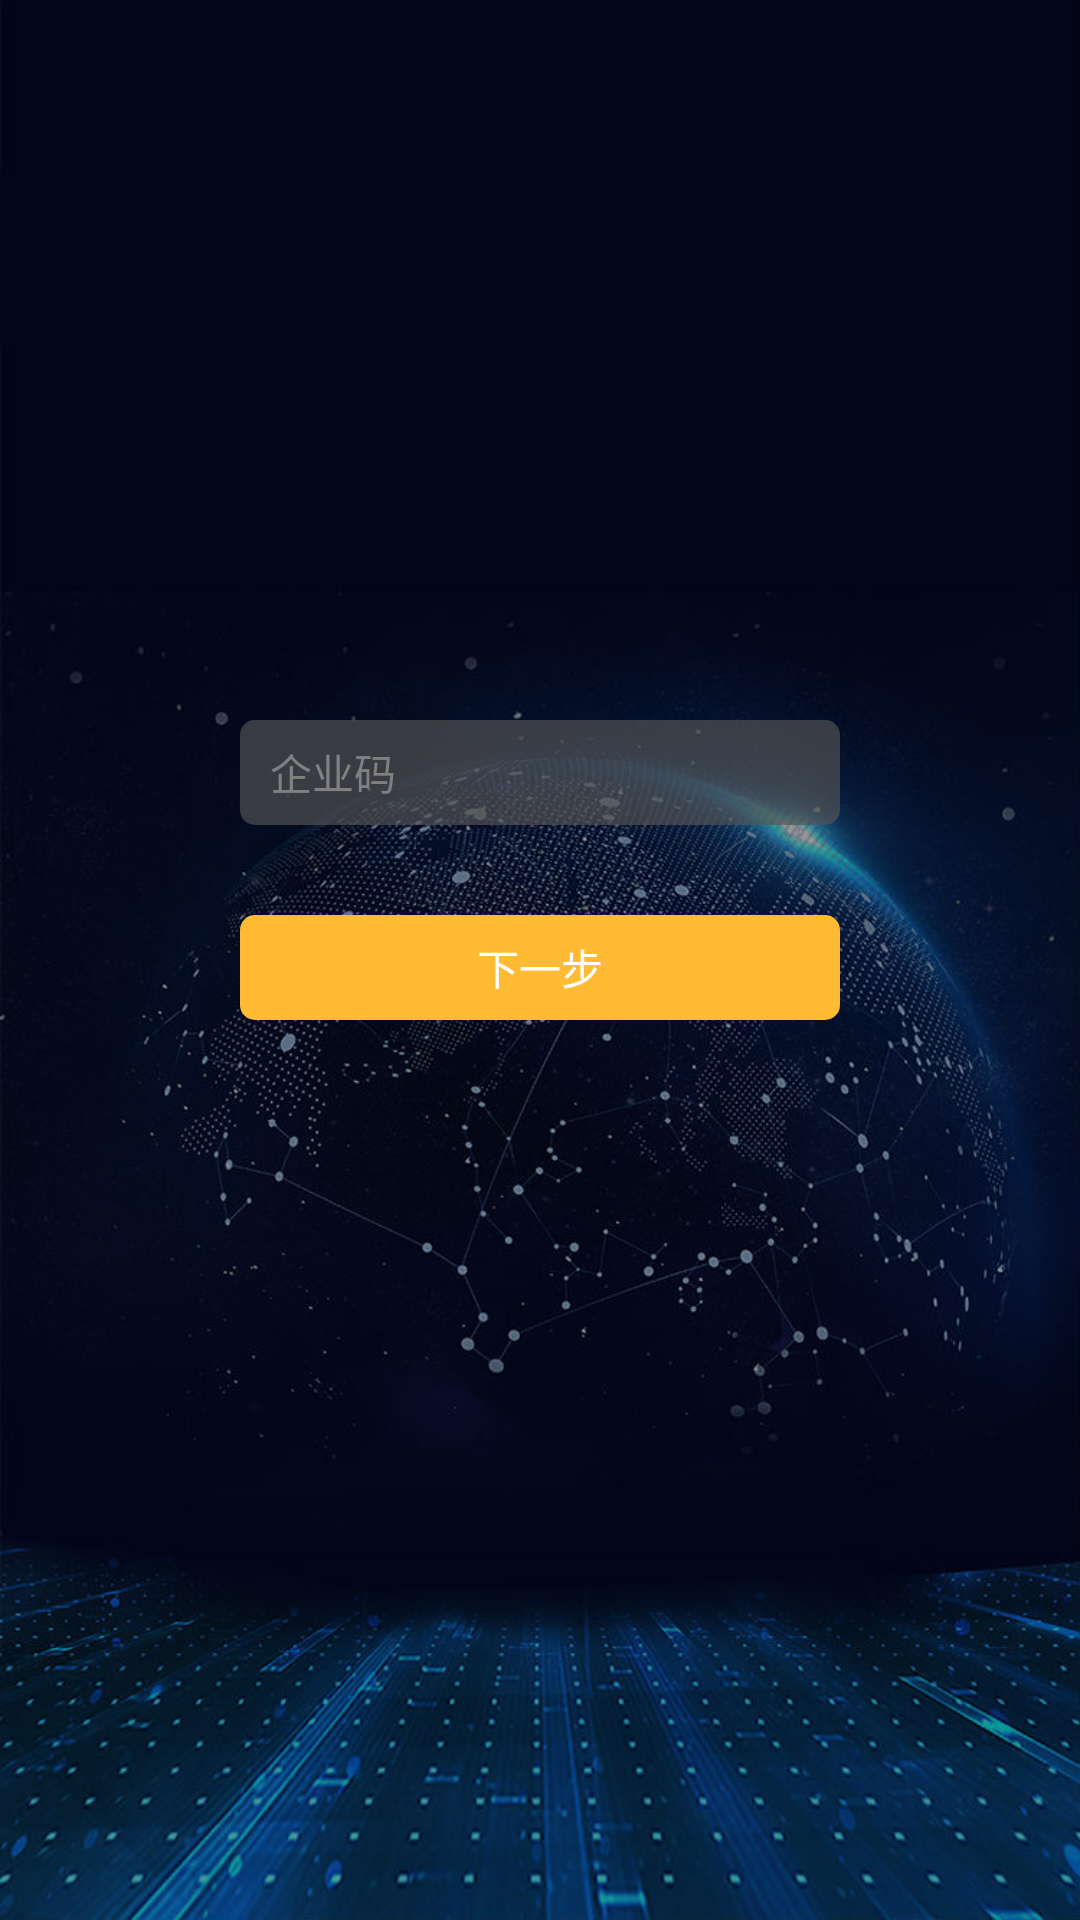

Here is an Android app screen rendered from its layout file. Give the layout XML and the strings, colors and styles it references.
<!-- AndroidManifest.xml: activity theme android:Theme.Light.NoTitleBar.Fullscreen -->
<!-- res/layout/activity_main.xml -->
<?xml version="1.0" encoding="utf-8"?>
<android.support.constraint.ConstraintLayout
    xmlns:android="http://schemas.android.com/apk/res/android"
    xmlns:tools="http://schemas.android.com/tools"
    xmlns:app="http://schemas.android.com/apk/res-auto"
    android:layout_width="match_parent"
    android:layout_height="match_parent"
    tools:context=".MainActivity"
    android:background="@mipmap/background">
    <LinearLayout
        android:layout_width="match_parent"
        android:layout_height="match_parent"
        android:orientation="vertical"
        android:id="@+id/company_rootView"
        android:clickable="true"
        >
        <EditText
            android:id="@+id/company_edit"
            android:layout_width="200dp"
            android:layout_height="35dp"
            android:layout_gravity="center_horizontal"
            android:layout_marginTop="240dp"
            android:hint="企业码"
            android:textSize="14dp"
            android:textColor="@android:color/white"
            android:paddingHorizontal="10dp"
            android:background="@drawable/company_input_shape"/>
        <Button
            android:id="@+id/company_button"
            android:layout_width="200dp"
            android:layout_height="35dp"
            android:layout_gravity="center_horizontal"
            android:layout_marginTop="30dp"
            android:text="下一步"
            android:textSize="14dp"
            android:textColor="@android:color/white"
            android:background="@drawable/company_next_shape" />
    </LinearLayout>


</android.support.constraint.ConstraintLayout>
<!-- resources referenced by this layout -->
<resources>
  <!-- drawable company_input_shape (drawable) -->
  <?xml version="1.0" encoding="utf-8"?>
  <shape xmlns:android="http://schemas.android.com/apk/res/android">
      <corners android:radius="5dp"></corners>
      <stroke android:width="0dp"></stroke>
      <solid android:color="#aa555555"></solid>
  </shape>
  <!-- drawable company_next_shape (drawable) -->
  <?xml version="1.0" encoding="utf-8"?>
  <shape xmlns:android="http://schemas.android.com/apk/res/android">
      <corners android:radius="5dp"></corners>
      <stroke android:width="0dp"></stroke>
      <solid android:color="@android:color/holo_orange_light"></solid>
  </shape>
  <!-- mipmap background: jpg bitmap (mipmap-xhdpi, 119872 bytes) -->
</resources>
